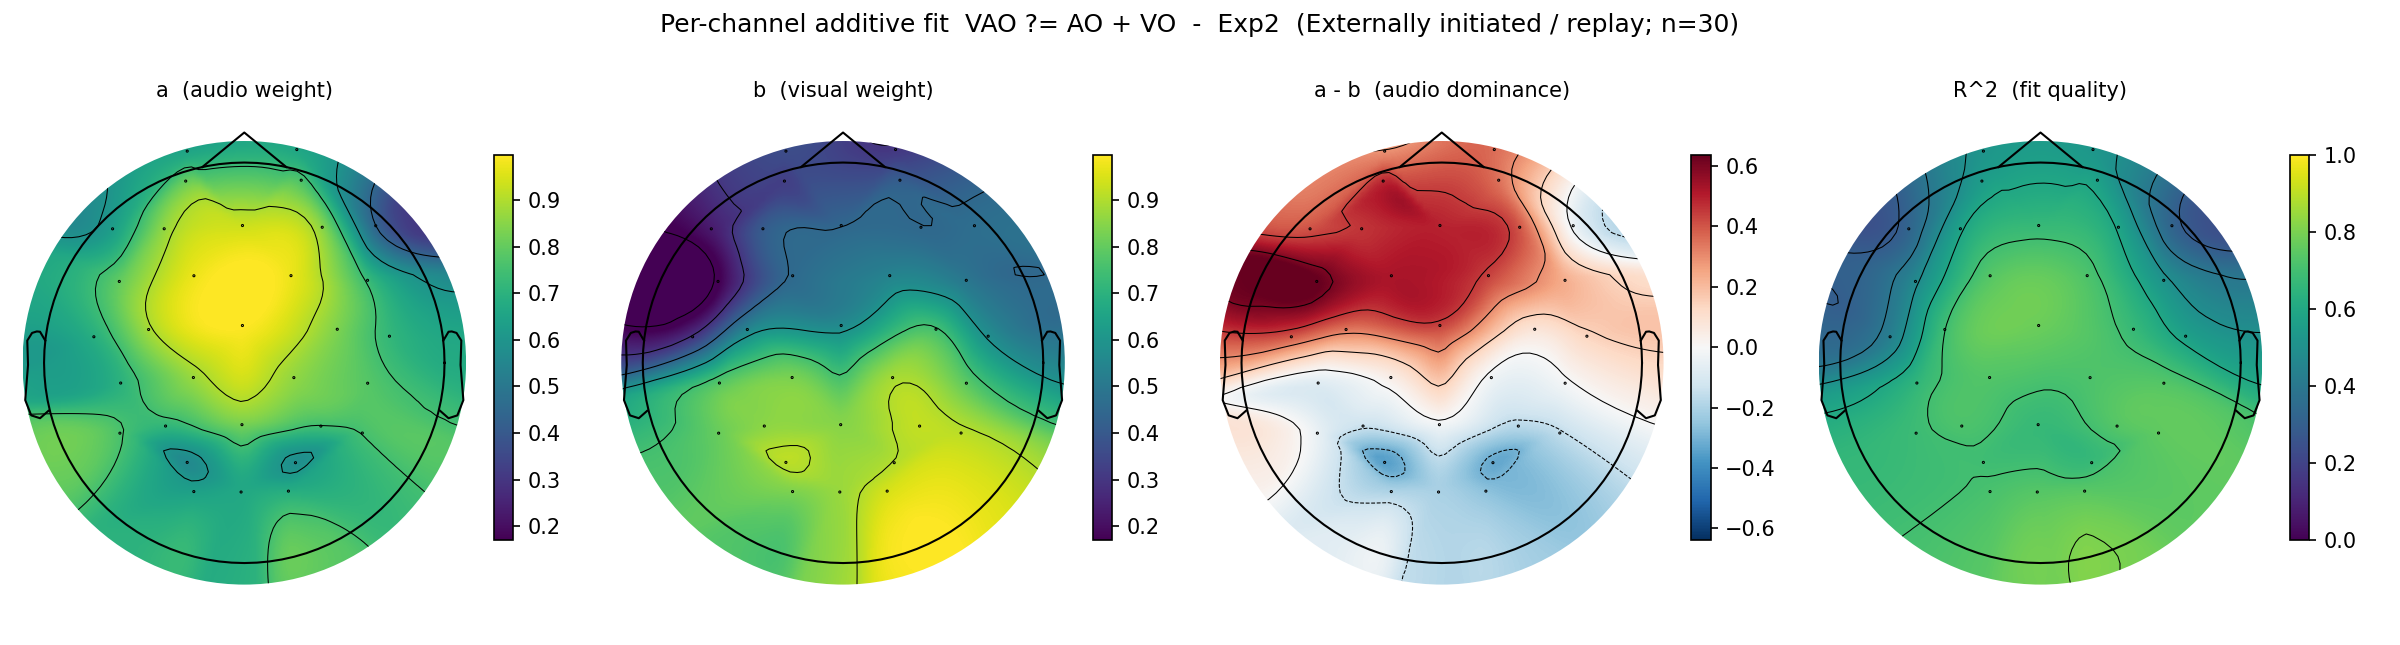

The table this chart was drawn from, first rows:
experiment, model, channel, target_label, audio_label, visual_label, a_audio, a_sem, b_visual, b_sem, R2, audio_minus_visual
Exp2, replay, Fp1, VAO, AO, VO, 0.6671, 0.08984, 0.3615, 0.1118, 0.5239, 0.3056
Exp2, replay, AF3, VAO, AO, VO, 0.8218, 0.06327, 0.3251, 0.08068, 0.5579, 0.4967
Exp2, replay, F7, VAO, AO, VO, 0.6461, 0.08465, 0.2294, 0.1046, 0.336, 0.4167
Exp2, replay, F3, VAO, AO, VO, 0.8727, 0.05979, 0.4131, 0.07109, 0.5883, 0.4595
Exp2, replay, FC1, VAO, AO, VO, 0.978, 0.04873, 0.4563, 0.09198, 0.739, 0.5217
Exp2, replay, FC5, VAO, AO, VO, 0.808, 0.05698, 0.1701, 0.09036, 0.4843, 0.6379
Exp2, replay, T7, VAO, AO, VO, 0.6955, 0.04937, 0.3098, 0.09129, 0.4419, 0.3857
Exp2, replay, C3, VAO, AO, VO, 0.8888, 0.06527, 0.5559, 0.09959, 0.6988, 0.333
Exp2, replay, CP1, VAO, AO, VO, 0.8749, 0.06979, 0.8313, 0.09795, 0.7299, 0.04364
Exp2, replay, CP5, VAO, AO, VO, 0.7075, 0.06099, 0.7847, 0.06343, 0.6617, -0.07719
Exp2, replay, P7, VAO, AO, VO, 0.7576, 0.05452, 0.8103, 0.05817, 0.6859, -0.05273
Exp2, replay, P3, VAO, AO, VO, 0.7193, 0.1165, 0.8551, 0.06020, 0.7193, -0.1358
Exp2, replay, Pz, VAO, AO, VO, 0.8286, 0.09343, 0.8482, 0.09042, 0.6722, -0.01963
Exp2, replay, PO3, VAO, AO, VO, 0.5635, 0.09581, 0.9149, 0.04789, 0.6914, -0.3515
Exp2, replay, O1, VAO, AO, VO, 0.637, 0.07383, 0.8408, 0.04704, 0.7123, -0.2038
Exp2, replay, Oz, VAO, AO, VO, 0.6669, 0.08626, 0.8726, 0.04193, 0.7342, -0.2057
Exp2, replay, O2, VAO, AO, VO, 0.6804, 0.08258, 0.9436, 0.05803, 0.7386, -0.2632
Exp2, replay, PO4, VAO, AO, VO, 0.5773, 0.1037, 0.9023, 0.07527, 0.6717, -0.325
Exp2, replay, P4, VAO, AO, VO, 0.7486, 0.09667, 0.9219, 0.09497, 0.7348, -0.1734
Exp2, replay, P8, VAO, AO, VO, 0.7528, 0.09196, 0.9128, 0.05520, 0.7534, -0.1599
Exp2, replay, CP6, VAO, AO, VO, 0.7814, 0.09579, 0.796, 0.08914, 0.7339, -0.01454
Exp2, replay, CP2, VAO, AO, VO, 0.8633, 0.06897, 0.8851, 0.1033, 0.7206, -0.02181
Exp2, replay, C4, VAO, AO, VO, 0.8371, 0.06607, 0.7569, 0.09909, 0.6752, 0.08023
Exp2, replay, T8, VAO, AO, VO, 0.7225, 0.05718, 0.5888, 0.09301, 0.5761, 0.1336
Exp2, replay, FC6, VAO, AO, VO, 0.7405, 0.06389, 0.504, 0.08290, 0.5195, 0.2366
Exp2, replay, FC2, VAO, AO, VO, 0.9746, 0.04184, 0.5423, 0.08565, 0.7216, 0.4323
Exp2, replay, F4, VAO, AO, VO, 0.8583, 0.05169, 0.4517, 0.07340, 0.5895, 0.4067
Exp2, replay, F8, VAO, AO, VO, 0.4499, 0.06819, 0.468, 0.07041, 0.3314, -0.01817
Exp2, replay, AF4, VAO, AO, VO, 0.7762, 0.05181, 0.4216, 0.1045, 0.574, 0.3546
Exp2, replay, Fp2, VAO, AO, VO, 0.6692, 0.09092, 0.3118, 0.1185, 0.5288, 0.3574
Exp2, replay, Fz, VAO, AO, VO, 0.9401, 0.03859, 0.4481, 0.07018, 0.6742, 0.492
Exp2, replay, Cz, VAO, AO, VO, 0.9986, 0.05719, 0.5704, 0.1131, 0.7731, 0.4282
